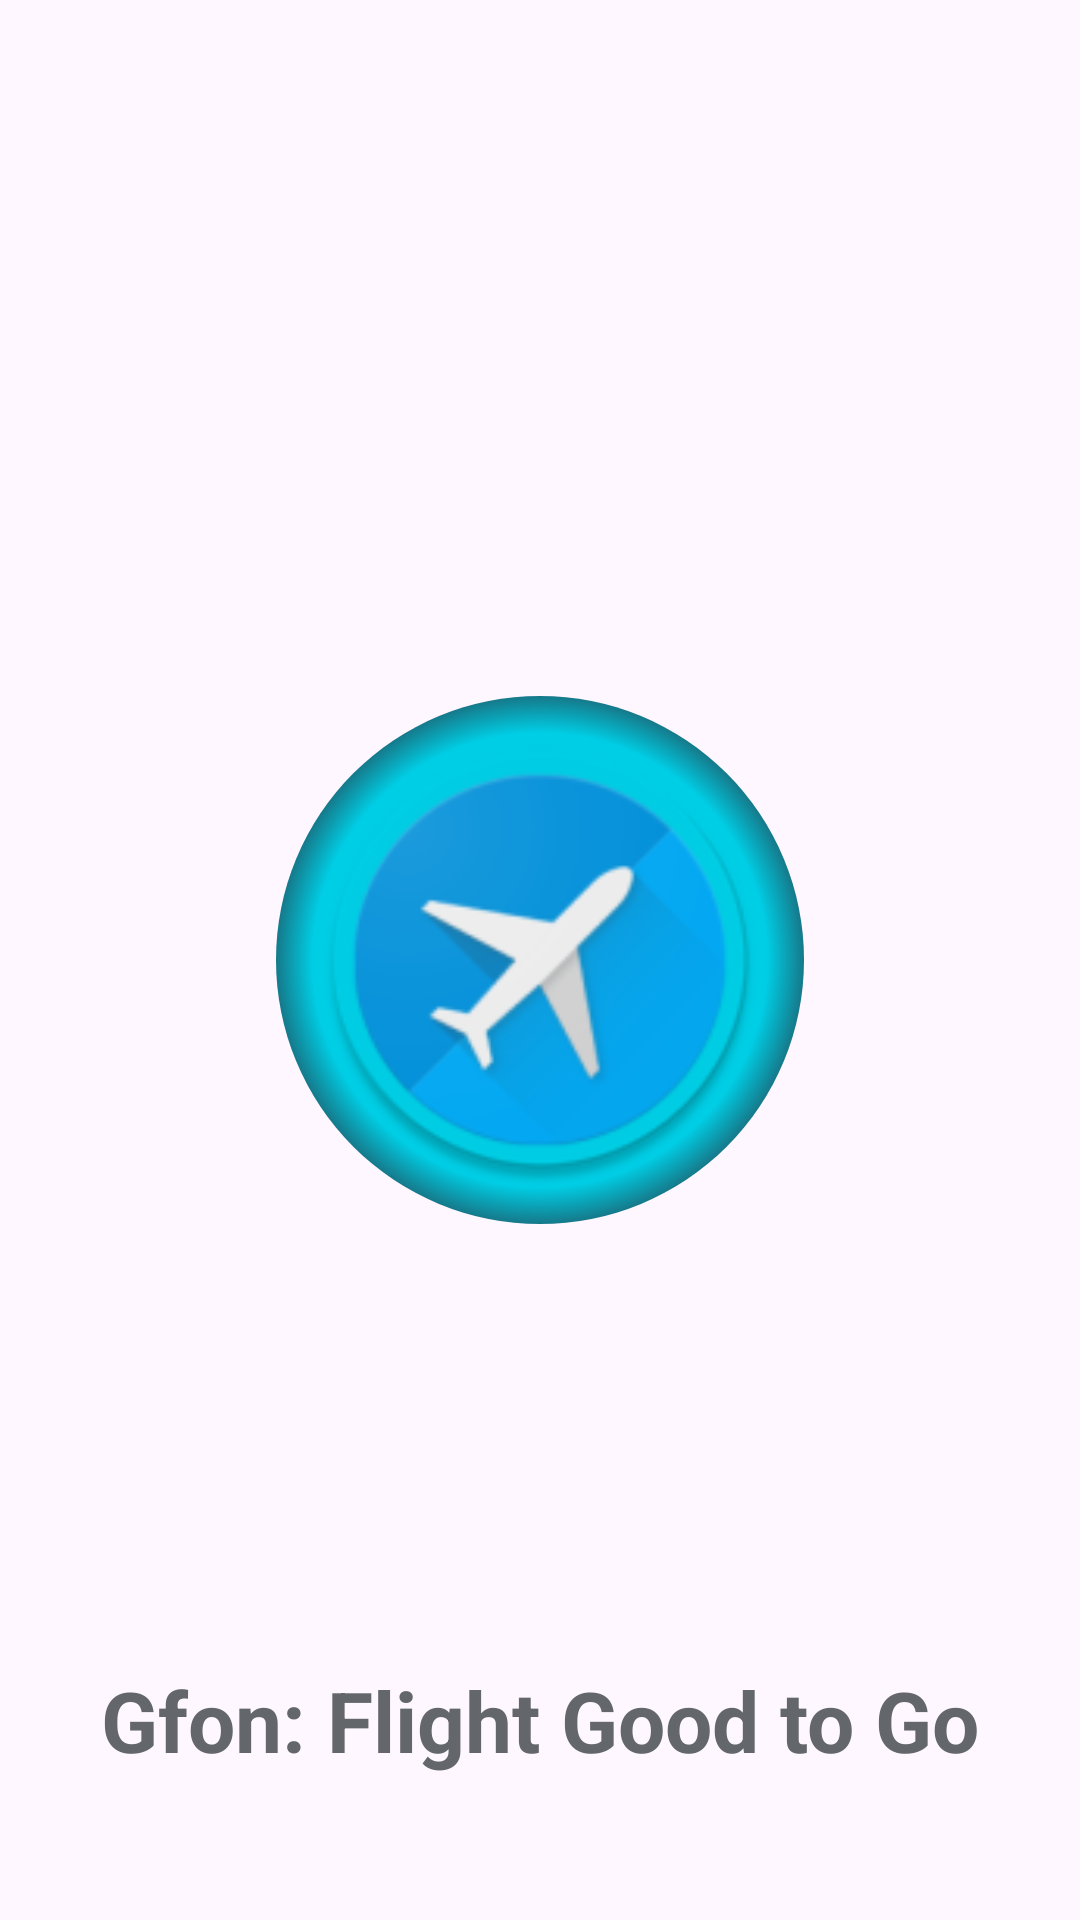

Layout XML and referenced resources for this Android screen:
<!-- AndroidManifest.xml: application theme Theme.QfonApp -->
<!-- res/layout/fragment_splash.xml -->
<?xml version="1.0" encoding="utf-8"?>
<androidx.constraintlayout.widget.ConstraintLayout
    xmlns:android="http://schemas.android.com/apk/res/android"
    xmlns:app="http://schemas.android.com/apk/res-auto"
    xmlns:tools="http://schemas.android.com/tools"
    android:layout_width="match_parent"
    android:layout_height="match_parent"
    tools:context=".ui.MainActivity">

    <com.google.android.material.imageview.ShapeableImageView
        android:id="@+id/shapeableImageView1"
        android:layout_width="176dp"
        android:layout_height="176dp"
        android:src="@drawable/icon_backgrond"
        app:layout_constraintBottom_toBottomOf="parent"
        app:layout_constraintEnd_toEndOf="parent"
        app:layout_constraintStart_toStartOf="parent"
        app:layout_constraintTop_toTopOf="parent" />

    <com.google.android.material.imageview.ShapeableImageView
        android:id="@+id/shapeableImageView2"
        android:layout_width="150dp"
        android:layout_height="150dp"
        android:src="@mipmap/ic_launcher_round"
        app:shapeAppearance="@style/imageViewRounded"
        app:layout_constraintBottom_toBottomOf="parent"
        app:layout_constraintEnd_toEndOf="parent"
        app:layout_constraintStart_toStartOf="parent"
        app:layout_constraintTop_toTopOf="parent" />

    <TextView
        android:id="@+id/build_it_cr"
        android:layout_width="wrap_content"
        android:layout_height="wrap_content"
        android:layout_marginBottom="48dp"
        android:text="Gfon: Flight Good to Go"
        android:textColor="#63666A"
        android:textSize="28sp"
        android:textStyle="bold"
        app:layout_constraintBottom_toBottomOf="parent"
        app:layout_constraintEnd_toEndOf="parent"
        app:layout_constraintStart_toStartOf="parent" />

</androidx.constraintlayout.widget.ConstraintLayout>
<!-- resources referenced by this layout -->
<resources>
  <!-- drawable icon_backgrond (drawable) -->
  <vector xmlns:android="http://schemas.android.com/apk/res/android"
      xmlns:aapt="http://schemas.android.com/aapt"
      android:width="176dp"
      android:height="176dp"
      android:viewportWidth="176"
      android:viewportHeight="176">
      <path
          android:pathData="M88,88m-88,0a88,88 0,1 1,176 0a88,88 0,1 1,-176 0">
          <aapt:attr name="android:fillColor">
              <gradient
                  android:centerX="88"
                  android:centerY="88"
                  android:gradientRadius="154.5"
                  android:type="radial">
                  <item android:offset="0.49" android:color="#00CEE5"/>
                  <item android:offset="0.64" android:color="#FF282E3A"/>
              </gradient>
          </aapt:attr>
      </path>
  </vector>
  <!-- mipmap ic_launcher_round: png bitmap (mipmap-hdpi, 5856 bytes) -->
  <style name="Theme.QfonApp" parent="Base.Theme.QfonApp" />
  <style name="Base.Theme.QfonApp" parent="Theme.Material3.DayNight.NoActionBar">
          
          
      </style>
</resources>
